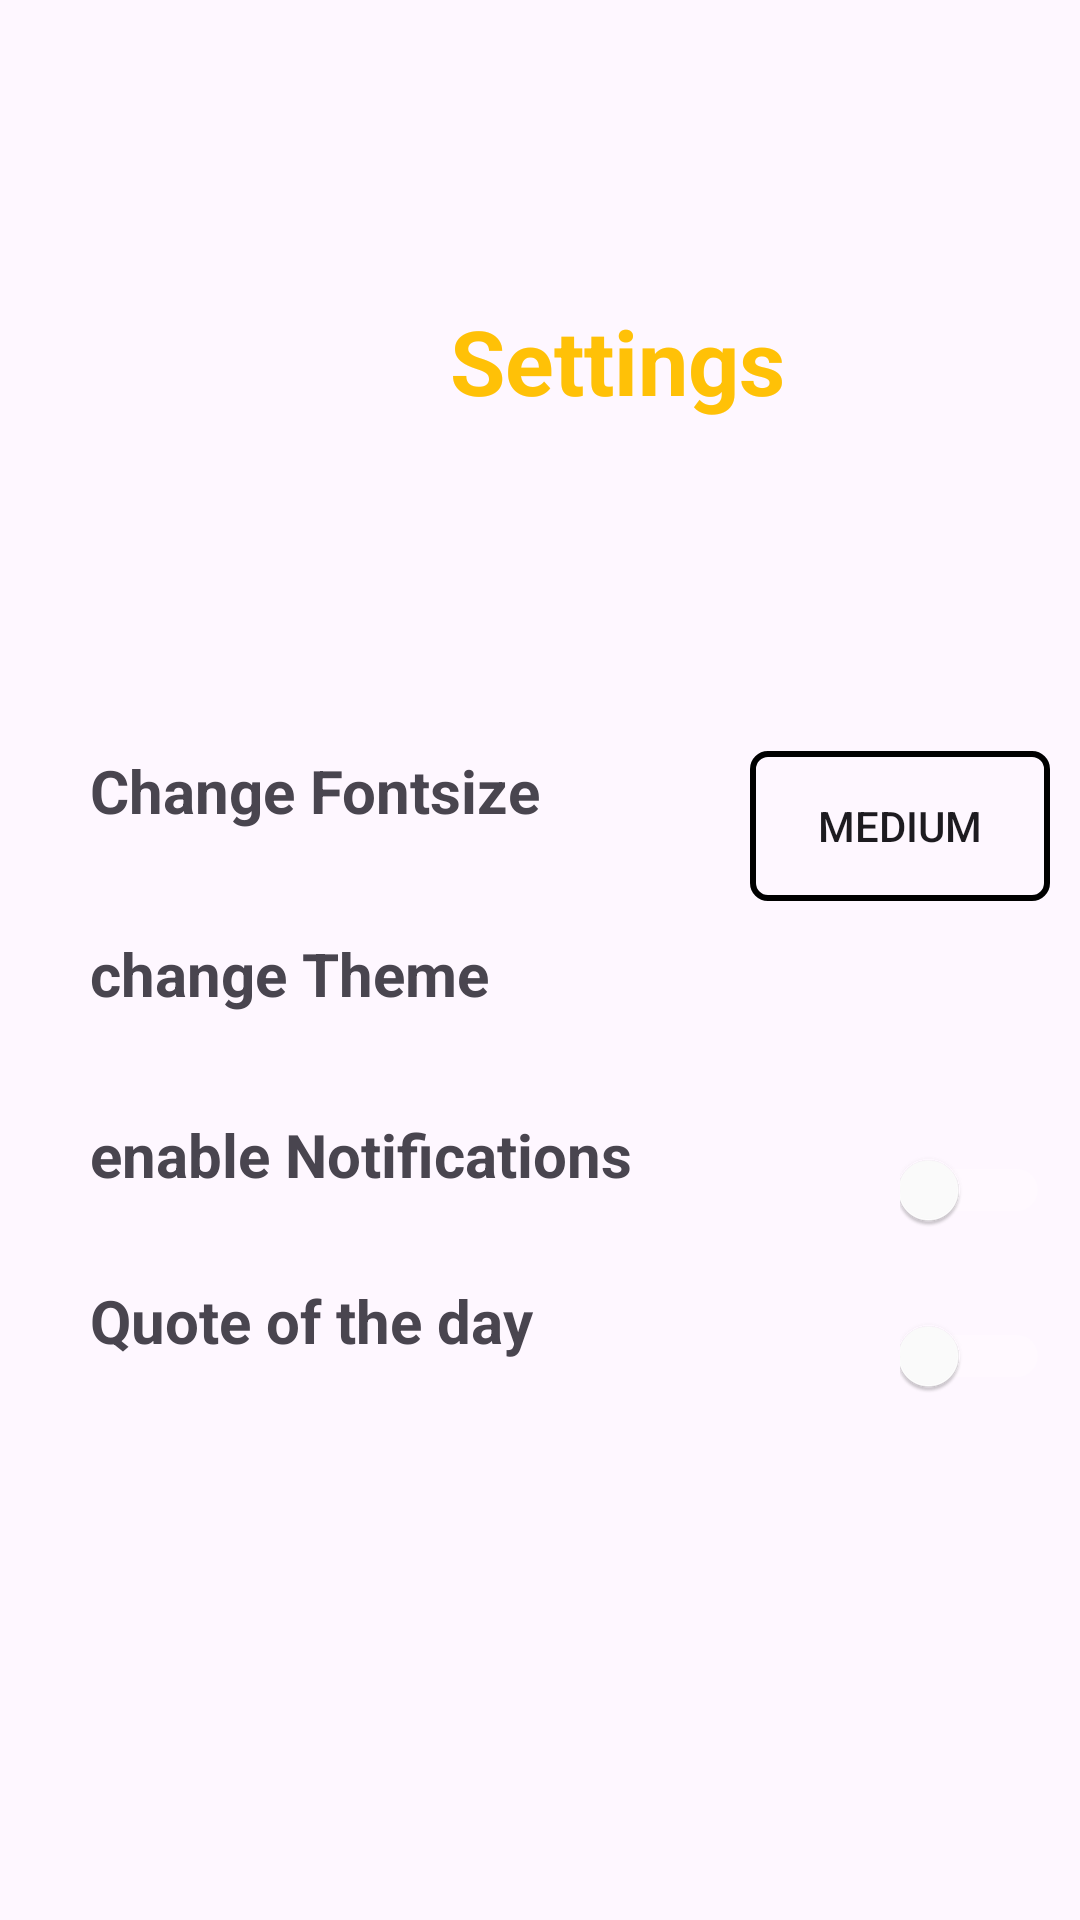

Android layout source for this screen:
<!-- AndroidManifest.xml: application theme Theme.Quotter -->
<!-- res/layout/activity_settings.xml -->
<?xml version="1.0" encoding="utf-8"?>
<androidx.constraintlayout.widget.ConstraintLayout xmlns:android="http://schemas.android.com/apk/res/android"
    xmlns:app="http://schemas.android.com/apk/res-auto"
    xmlns:tools="http://schemas.android.com/tools"
    android:id="@+id/main"
    android:layout_width="match_parent"
    android:layout_height="match_parent"
    tools:context=".SettingsActivity">

    <LinearLayout
        android:layout_width="match_parent"
        android:layout_height="match_parent"
        android:orientation="vertical"
        >
        <TextView
            android:layout_width="match_parent"
            android:layout_height="50dp"
            android:text="Settings"
            android:layout_marginTop="100dp"
            android:textSize="30sp"
            android:layout_marginLeft="150dp"
            android:textStyle="bold"
            android:textColor="#FFC107"
            android:inputType="time"
            />
        <TextView
            android:layout_width="match_parent"
            android:layout_height="50dp"
            android:text="Change Fontsize"
            android:layout_marginTop="100dp"
            android:textSize="20sp"
            android:layout_marginLeft="30dp"
            android:textStyle="bold"
            />

        <Button
            android:id="@+id/fontsize"
            android:layout_width="100dp"
            android:layout_height="50dp"
            android:layout_marginLeft="250dp"
            android:layout_marginTop="-50dp"
            android:text="Medium"
            android:background="@drawable/edittext"

            />
        <androidx.cardview.widget.CardView
            android:id="@+id/changefontsize"
            android:layout_width="330dp"
            android:layout_height="100dp"
            android:layout_marginLeft="20dp"
            android:layout_marginTop="-50dp"
            android:visibility="invisible"
            >
            <Button
                android:id="@+id/smallfont"
                android:layout_width="100dp"
                android:layout_height="40dp"
                android:layout_marginTop="30dp"
                android:layout_marginLeft="10dp"
                android:background="@drawable/edittext"
                android:text="Small"
                />
            <Button
                android:id="@+id/mediumfont"
                android:layout_width="100dp"
                android:layout_height="40dp"
                android:layout_marginTop="30dp"
                android:layout_marginLeft="120dp"
                android:background="@drawable/edittext"
                android:text="Medium"
                />
            <Button
                android:id="@+id/bigfont"
                android:layout_width="100dp"
                android:layout_height="40dp"
                android:layout_marginTop="30dp"
                android:layout_marginLeft="230dp"
                android:background="@drawable/edittext"
                android:text="Big"
                />




        </androidx.cardview.widget.CardView>

        <TextView
            android:layout_width="match_parent"
            android:layout_height="70dp"
            android:text="change Theme"
            android:layout_marginTop="-40dp"
            android:textSize="20sp"
            android:layout_marginLeft="30dp"
            android:textStyle="bold"
            />
        <TextView
            android:layout_width="match_parent"
            android:layout_height="50dp"
            android:text="enable Notifications"
            android:layout_marginTop="-10dp"
            android:textSize="20sp"
            android:layout_marginLeft="30dp"
            android:textStyle="bold" />

        <Switch
            android:id="@+id/switchNotifications"
            android:layout_width="50dp"
            android:layout_height="40dp"
            android:layout_marginTop="-45dp"
            android:layout_marginLeft="300dp"
            android:thumbTint="@color/white"
            android:trackTint="@color/white"

    />
        <TextView
            android:layout_width="match_parent"
            android:layout_height="50dp"
            android:text="Quote of the day"
            android:layout_marginTop="10dp"
            android:textSize="20sp"
            android:layout_marginLeft="30dp"
            android:textStyle="bold" />

        <Switch
            android:id="@+id/switchQuoteOfTheDay"
            android:layout_width="50dp"
            android:layout_height="40dp"
            android:layout_marginTop="-45dp"
            android:layout_marginLeft="300dp"
            android:thumbTint="@color/white"
            android:trackTint="@color/white"

            />
        <Button
            android:id="@+id/btnsave"
            android:layout_width="200dp"
            android:layout_height="50dp"
            android:layout_marginTop="10dp"
            android:layout_marginLeft="100dp"
            android:text="Set Quote Time"
            android:visibility="gone"
            android:background="@drawable/edittext" />




    </LinearLayout>
</androidx.constraintlayout.widget.ConstraintLayout>
<!-- resources referenced by this layout -->
<resources>
  <!-- drawable edittext (drawable) -->
  <shape xmlns:android="http://schemas.android.com/apk/res/android">
      <stroke android:color="@color/black" android:width="2dp" />
      <corners android:radius="5dp"/>
  </shape>
  <style name="Theme.Quotter" parent="Base.Theme.Quotter" />
  <style name="Base.Theme.Quotter" parent="Theme.Material3.DayNight.NoActionBar">
          
          
      </style>
  <!-- not gathered from this repository: default colours our renderer supplied (Android Studio template values) -->
  <color name="black">#FF000000</color>
  <color name="white">#FFFFFFFF</color>
</resources>
